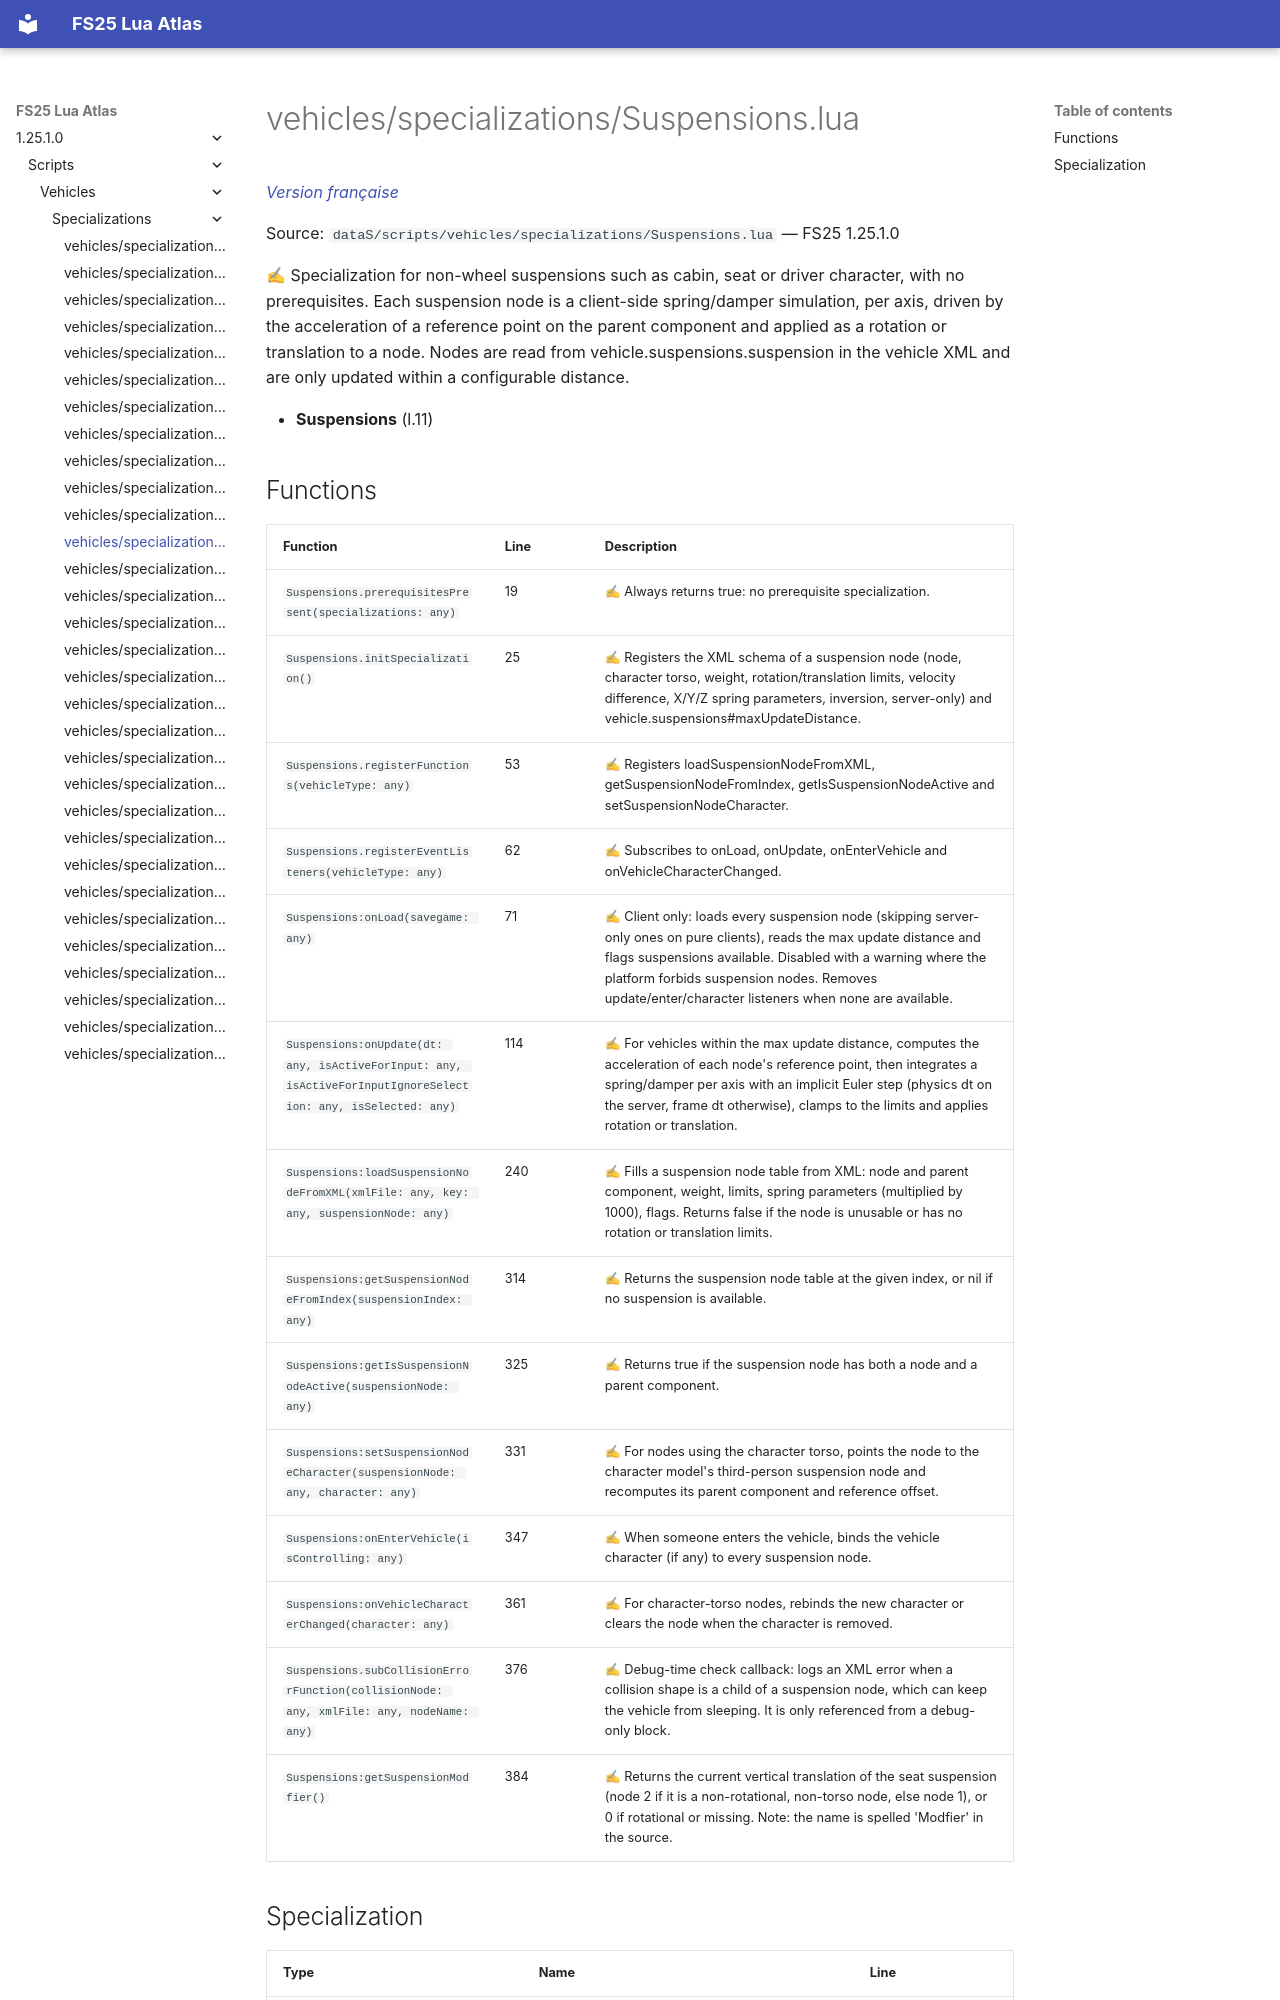

repository: Tim0219800/fs25-lua-atlas · page: 1.25.1.0/scripts/vehicles/specializations/Suspensions.html · generator: mkdocs

# vehicles/specializations/Suspensions.lua

*[Version française](../../../fr/scripts/vehicles/specializations/Suspensions.md)*

Source: `dataS/scripts/vehicles/specializations/Suspensions.lua` — FS25 1.25.1.0

✍ Specialization for non-wheel suspensions such as cabin, seat or driver character, with no prerequisites. Each suspension node is a client-side spring/damper simulation, per axis, driven by the acceleration of a reference point on the parent component and applied as a rotation or translation to a node. Nodes are read from vehicle.suspensions.suspension in the vehicle XML and are only updated within a configurable distance.

- **Suspensions** (l.11)
